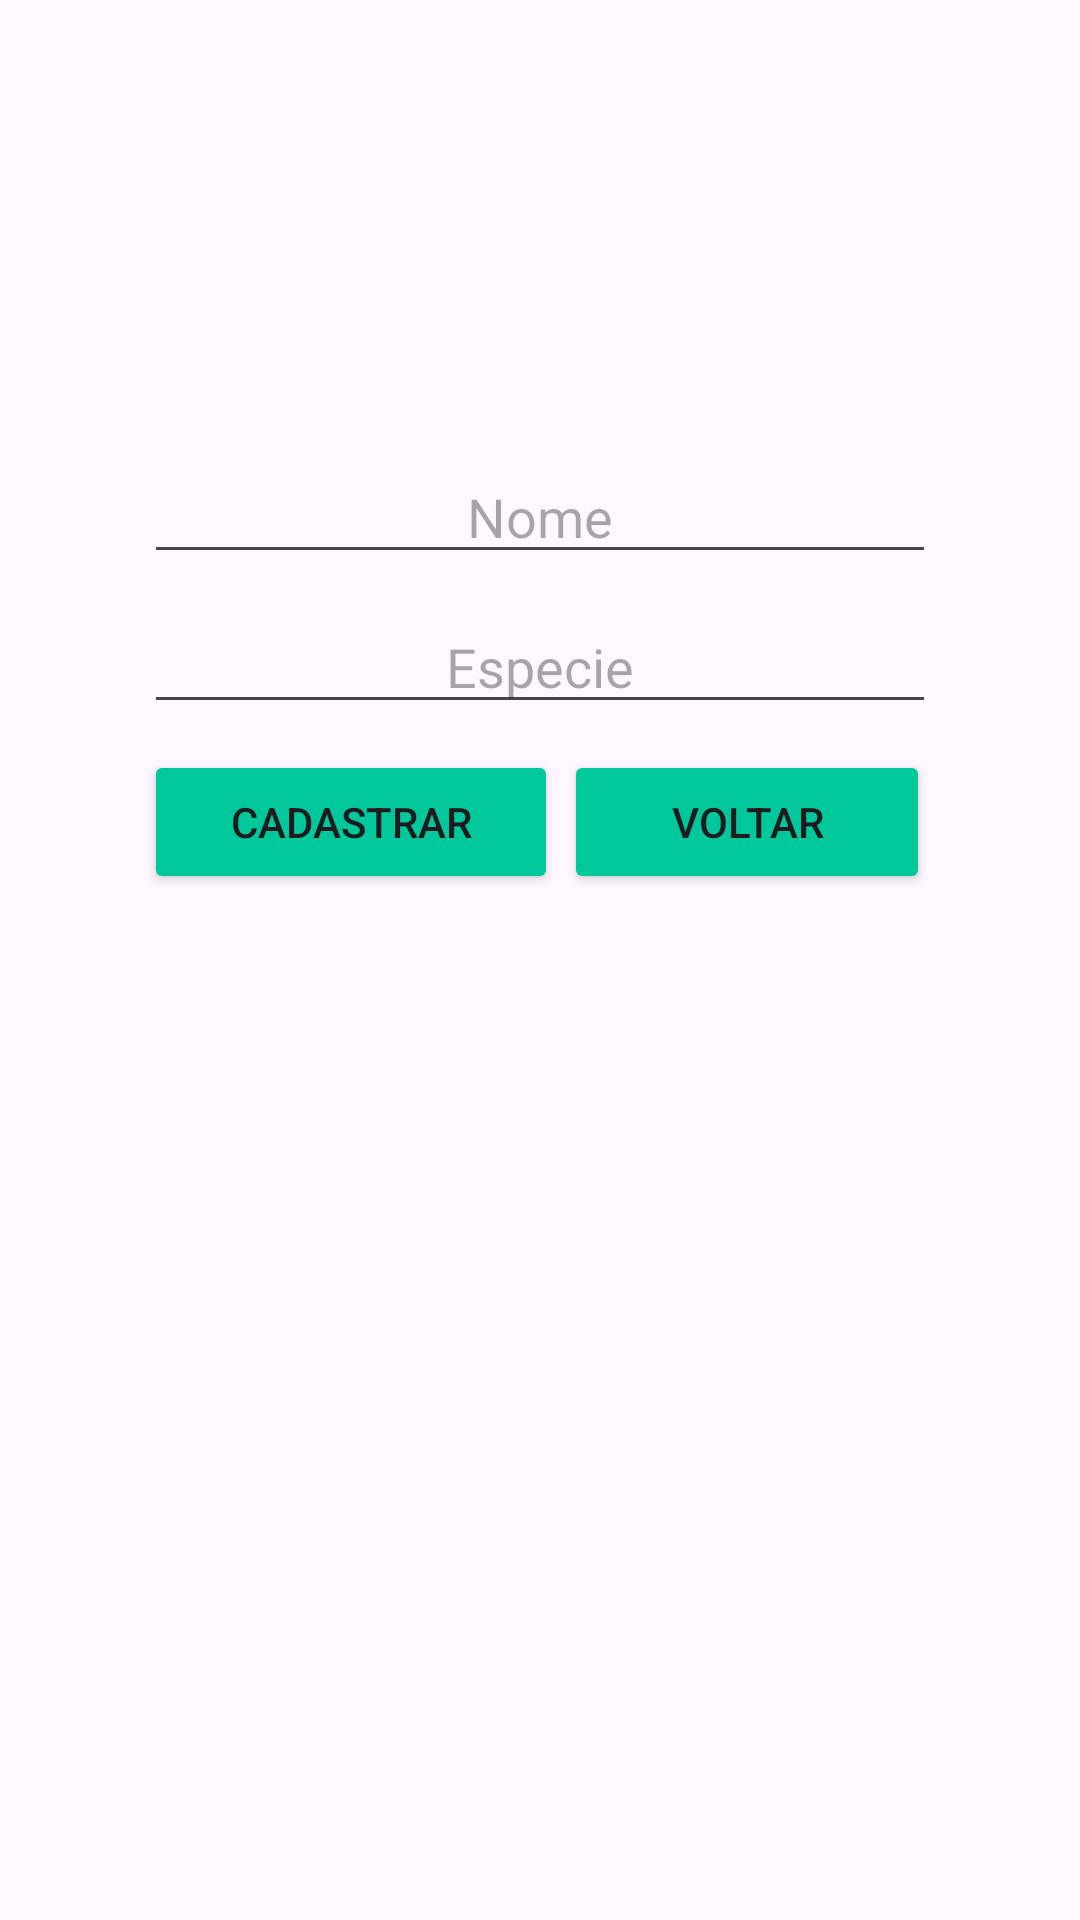

Android layout source for this screen:
<!-- AndroidManifest.xml: application theme Theme.Av2 -->
<!-- res/layout/activity_cadastrar_animal.xml -->
<?xml version="1.0" encoding="utf-8"?>
<androidx.constraintlayout.widget.ConstraintLayout xmlns:android="http://schemas.android.com/apk/res/android"
    xmlns:app="http://schemas.android.com/apk/res-auto"
    xmlns:tools="http://schemas.android.com/tools"
    android:id="@+id/layoutMainCreateAccount"
    android:layout_width="match_parent"
    android:layout_height="match_parent"
    tools:context=".activities.CreateAnimalActivity">

    <LinearLayout
        android:id="@+id/linearLayout4"
        android:layout_width="0dp"
        android:layout_height="50dp"
        android:layout_marginStart="48dp"
        android:layout_marginTop="48dp"
        android:layout_marginEnd="48dp"
        android:orientation="horizontal"
        app:layout_constraintEnd_toEndOf="parent"
        app:layout_constraintHorizontal_bias="0.0"
        app:layout_constraintStart_toStartOf="parent"
        app:layout_constraintTop_toBottomOf="@+id/linearLayout3">

        <Button
            android:id="@+id/buttonSaveCreateAccount"
            android:layout_width="wrap_content"
            android:layout_height="wrap_content"
            android:layout_marginTop="2dp"
            android:layout_marginEnd="2dp"
            android:layout_weight="1"
            android:backgroundTint="#00C89B"
            android:text="Cadastrar" />

        <Button
            android:id="@+id/buttonBackCreateAccount"
            android:layout_width="wrap_content"
            android:layout_height="wrap_content"
            android:layout_weight="1"
            android:layout_marginTop="2dp"
            android:layout_marginEnd="2dp"
            android:backgroundTint="#00C89B"
            android:text="Voltar" />
    </LinearLayout>

    <LinearLayout
        android:id="@+id/linearLayout3"
        android:layout_width="0dp"
        android:layout_height="50dp"
        android:layout_marginStart="48dp"
        android:layout_marginTop="150dp"
        android:layout_marginEnd="48dp"
        android:orientation="horizontal"
        app:layout_constraintEnd_toEndOf="parent"
        app:layout_constraintStart_toStartOf="parent"
        app:layout_constraintTop_toTopOf="parent">

        <EditText
            android:id="@+id/textNomeCdastrarAnimal"
            android:layout_width="wrap_content"
            android:layout_height="wrap_content"
            android:layout_weight="1"
            android:ems="10"
            android:hint="Nome"
            android:inputType="text"
            android:textAlignment="center" />
    </LinearLayout>

    <LinearLayout
        android:layout_width="0dp"
        android:layout_height="50dp"
        android:layout_marginStart="48dp"
        android:layout_marginEnd="48dp"
        android:orientation="horizontal"
        app:layout_constraintEnd_toEndOf="parent"
        app:layout_constraintHorizontal_bias="0.0"
        app:layout_constraintStart_toStartOf="parent"
        app:layout_constraintTop_toBottomOf="@+id/linearLayout3">

        <EditText
            android:id="@+id/textEspecieCdastrarAnimal"
            android:layout_width="wrap_content"
            android:layout_height="wrap_content"
            android:layout_weight="1"
            android:ems="10"
            android:hint="Especie"
            android:inputType="text"
            android:textAlignment="center" />
    </LinearLayout>

    <LinearLayout
        android:id="@+id/linearLayout5"
        android:layout_width="0dp"
        android:layout_height="60dp"
        android:layout_marginStart="48dp"
        android:layout_marginEnd="48dp"
        android:orientation="horizontal"
        app:layout_constraintEnd_toEndOf="parent"
        app:layout_constraintStart_toStartOf="parent"
        app:layout_constraintTop_toBottomOf="@+id/linearLayout4">

    </LinearLayout>

    <LinearLayout
        android:layout_width="0dp"
        android:layout_height="80dp"
        android:layout_marginStart="48dp"
        android:layout_marginEnd="48dp"
        android:orientation="horizontal"
        app:layout_constraintEnd_toEndOf="parent"
        app:layout_constraintStart_toStartOf="parent"
        app:layout_constraintTop_toBottomOf="@+id/linearLayout5">

        <TextView
            android:id="@+id/textValidateCreateAccount"
            android:layout_width="wrap_content"
            android:layout_height="wrap_content"
            android:layout_weight="1"
            android:fontFamily="sans-serif"
            android:textAlignment="center"
            android:textColor="#FF0000"
            android:textSize="14sp" />
    </LinearLayout>

</androidx.constraintlayout.widget.ConstraintLayout>
<!-- resources referenced by this layout -->
<resources>
  <style name="Theme.Av2" parent="Base.Theme.Av2" />
  <style name="Base.Theme.Av2" parent="Theme.Material3.DayNight.NoActionBar">
          
      </style>
</resources>
